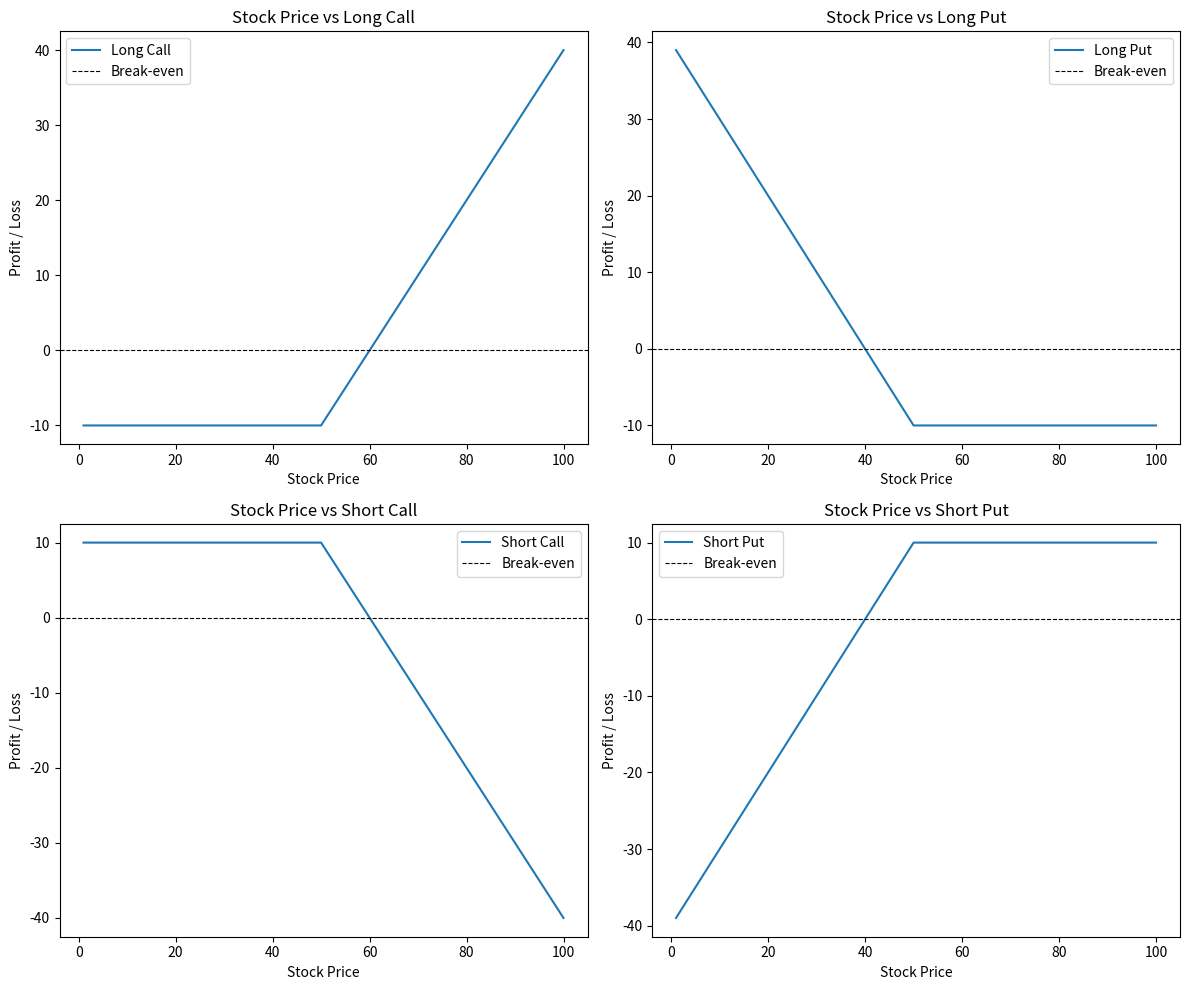
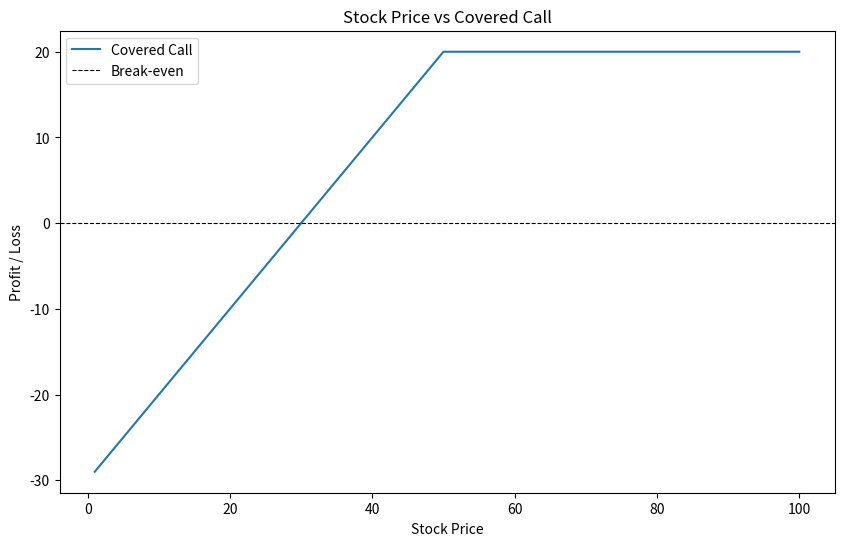

Write the Python code that produced these figures, in order.
import pandas as pd
import numpy as np
import matplotlib.pyplot as plt

# Payoff refers to profit in this context
def CalculateLongCallPayoff(stockPrice, strikePrice, premium):
    return np.where(stockPrice < strikePrice, -premium, stockPrice - strikePrice - premium)

def CalculateLongPutPayoff(stockPrice, strikePrice, premium):
    return np.where(stockPrice < strikePrice, strikePrice - stockPrice - premium, -premium)

def CalculateShortCallPayoff(stockPrice, strikePrice, premium):
    return np.where(stockPrice < strikePrice, premium, premium + strikePrice - stockPrice)

def CalculateShortPutPayoff(stockPrice, strikePrice, premium):
    return np.where(stockPrice < strikePrice, stockPrice + premium - strikePrice, premium)

payoffs = pd.DataFrame(columns=["Stock Price", "Long Call", "Long Put", "Short Call", "Short Put"])

stockPrice = np.arange(1, 101)
payoffs["Stock Price"] = stockPrice
strikePrice = 50
premium = 10

payoffs["Long Call"]  = CalculateLongCallPayoff(payoffs["Stock Price"].values, strikePrice, premium)
payoffs["Long Put"]   = CalculateLongPutPayoff(payoffs["Stock Price"].values, strikePrice, premium)
payoffs["Short Call"] = CalculateShortCallPayoff(payoffs["Stock Price"].values, strikePrice, premium)
payoffs["Short Put"]  = CalculateShortPutPayoff(payoffs["Stock Price"].values, strikePrice, premium)

payoffs

# plotting subgraphs
fig, axes = plt.subplots(2, 2, figsize=(12, 10))

axes = axes.flatten()
y_columns = payoffs.columns[1:5]
x_column = payoffs.columns[0]

for i, y_col in enumerate(y_columns):
    ax = axes[i]
    ax.plot(payoffs[x_column], payoffs[y_col], label=y_col)
    ax.axhline(0, color="black", linestyle="--", linewidth=0.8, label="Break-even")
    ax.set_title(f"{x_column} vs {y_col}")
    ax.set_xlabel(x_column)
    ax.set_ylabel("Profit / Loss")
    ax.legend()

plt.tight_layout()
plt.show()

## covered call: long stock + short call, initial cost of stock being 40
initialCostOfStock = 40
payoffs["Covered Call"] = (CalculateShortCallPayoff(payoffs["Stock Price"].values, strikePrice, premium)
                           + payoffs["Stock Price"] - initialCostOfStock)
payoffs["Covered Call"]

plt.figure(figsize=(10, 6))
plt.plot(payoffs["Stock Price"], payoffs["Covered Call"], label="Covered Call")
plt.axhline(0, color="black", linestyle="--", linewidth=0.8, label="Break-even")
plt.title("Stock Price vs Covered Call")
plt.xlabel("Stock Price")
plt.ylabel("Profit / Loss")
plt.legend()
plt.show()
